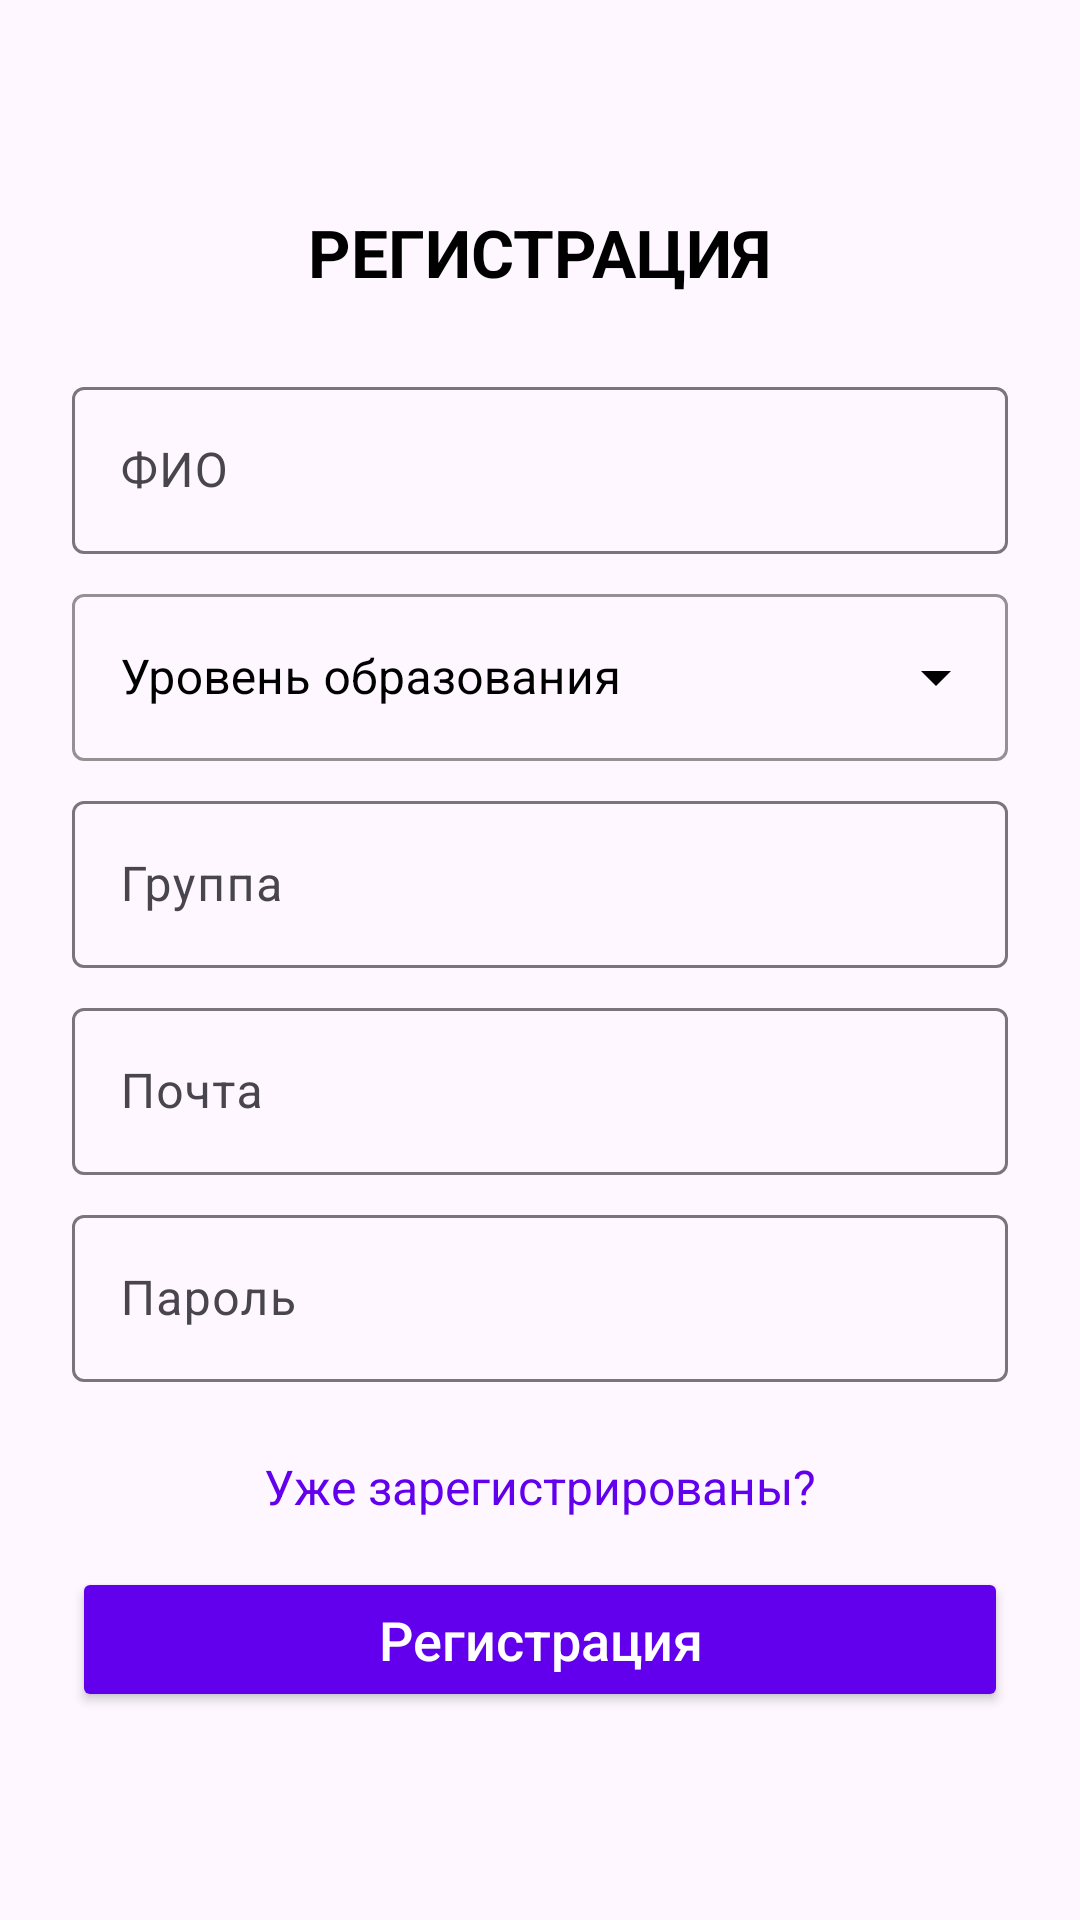

Produce the Android XML layout that renders to this screen, including the resource entries it uses.
<!-- AndroidManifest.xml: application theme Theme.Diplom_app -->
<!-- res/layout/activity_registration.xml -->
<?xml version="1.0" encoding="utf-8"?>
<LinearLayout
    xmlns:android="http://schemas.android.com/apk/res/android"
    xmlns:app="http://schemas.android.com/apk/res-auto"
    xmlns:tools="http://schemas.android.com/tools"
    android:layout_width="match_parent"
    android:layout_height="match_parent"
    android:orientation="vertical"
    android:padding="24dp"
    tools:context=".registration.RegistrationActivity"
    android:gravity="center">

    <TextView
        android:layout_width="wrap_content"
        android:layout_height="wrap_content"
        android:text="РЕГИСТРАЦИЯ"
        android:textStyle="bold"
        android:textColor="@color/black"
        android:layout_gravity="center"
        android:paddingBottom="25dp"
        android:textSize="22dp"/>

    <com.google.android.material.textfield.TextInputLayout
        android:layout_width="match_parent"
        android:layout_height="wrap_content"
        android:layout_marginBottom="8dp">

        <com.google.android.material.textfield.TextInputEditText
            android:id="@+id/fullNameEditText"
            android:layout_width="match_parent"
            android:layout_height="wrap_content"
            android:hint="ФИО"/>
    </com.google.android.material.textfield.TextInputLayout>

    <com.google.android.material.textfield.TextInputLayout
        android:layout_width="match_parent"
        android:layout_height="wrap_content"
        android:layout_marginBottom="8dp"
        style="@style/EducationLevelSpinnerStyle"
        android:hint="Уровень образования"
        app:boxStrokeColor="@color/black">

        <AutoCompleteTextView
            android:id="@+id/educationSpinner"
            android:layout_width="match_parent"
            android:layout_height="wrap_content"
            android:inputType="none"
            android:clickable="true"
            android:focusable="false"
            android:textColor="@color/black"/>
    </com.google.android.material.textfield.TextInputLayout>

    <com.google.android.material.textfield.TextInputLayout
        android:layout_width="match_parent"
        android:layout_height="wrap_content"
        android:layout_marginBottom="8dp">

        <com.google.android.material.textfield.TextInputEditText
            android:id="@+id/groupEditText"
            android:layout_width="match_parent"
            android:layout_height="wrap_content"
            android:inputType="number"
            android:hint="Группа"/>
    </com.google.android.material.textfield.TextInputLayout>

    <com.google.android.material.textfield.TextInputLayout
        android:layout_width="match_parent"
        android:layout_height="wrap_content"
        android:layout_marginBottom="8dp">

        <com.google.android.material.textfield.TextInputEditText
            android:id="@+id/emailEditText"
            android:layout_width="match_parent"
            android:layout_height="wrap_content"
            android:inputType="textEmailAddress"
            android:hint="Почта"/>
    </com.google.android.material.textfield.TextInputLayout>

    <com.google.android.material.textfield.TextInputLayout
        android:layout_width="match_parent"
        android:layout_height="wrap_content"
        android:layout_marginBottom="24dp">

        <com.google.android.material.textfield.TextInputEditText
            android:id="@+id/passwordEditText"
            android:layout_width="match_parent"
            android:layout_height="wrap_content"
            android:inputType="textPassword"
            android:hint="Пароль"/>
    </com.google.android.material.textfield.TextInputLayout>

    <TextView
        android:id="@+id/loginPromptTextView"
        android:layout_width="wrap_content"
        android:layout_height="wrap_content"
        android:text="Уже зарегистрированы?"
        android:textColor="@color/design_default_color_primary"
        android:layout_gravity="center_horizontal"
        android:clickable="true"
        android:focusable="true"
        android:textSize="16sp"/>

    <Button
        android:id="@+id/registerButton"
        android:layout_width="match_parent"
        android:layout_height="wrap_content"
        android:layout_marginTop="16dp"
        android:text="Регистрация"
        android:textAllCaps="false"
        android:textSize="18sp"
        android:paddingVertical="12dp"
        app:backgroundTint="@color/design_default_color_primary"
        android:textColor="@android:color/white"/>

</LinearLayout>
<!-- resources referenced by this layout -->
<resources>
  <color name="black">#FF000000</color>
  <style name="EducationLevelSpinnerStyle" parent="Widget.MaterialComponents.TextInputLayout.OutlinedBox.ExposedDropdownMenu">
          <item name="boxStrokeColor">@color/black</item>
          <item name="endIconTint">@color/black</item>
          <item name="hintTextColor">@color/black</item>
          <item name="android:textColorHint">@color/black</item>
      </style>
  <style name="Theme.Diplom_app" parent="Base.Theme.Diplom_app" />
  <style name="Base.Theme.Diplom_app" parent="Theme.Material3.DayNight.NoActionBar">
          
          
      </style>
</resources>
